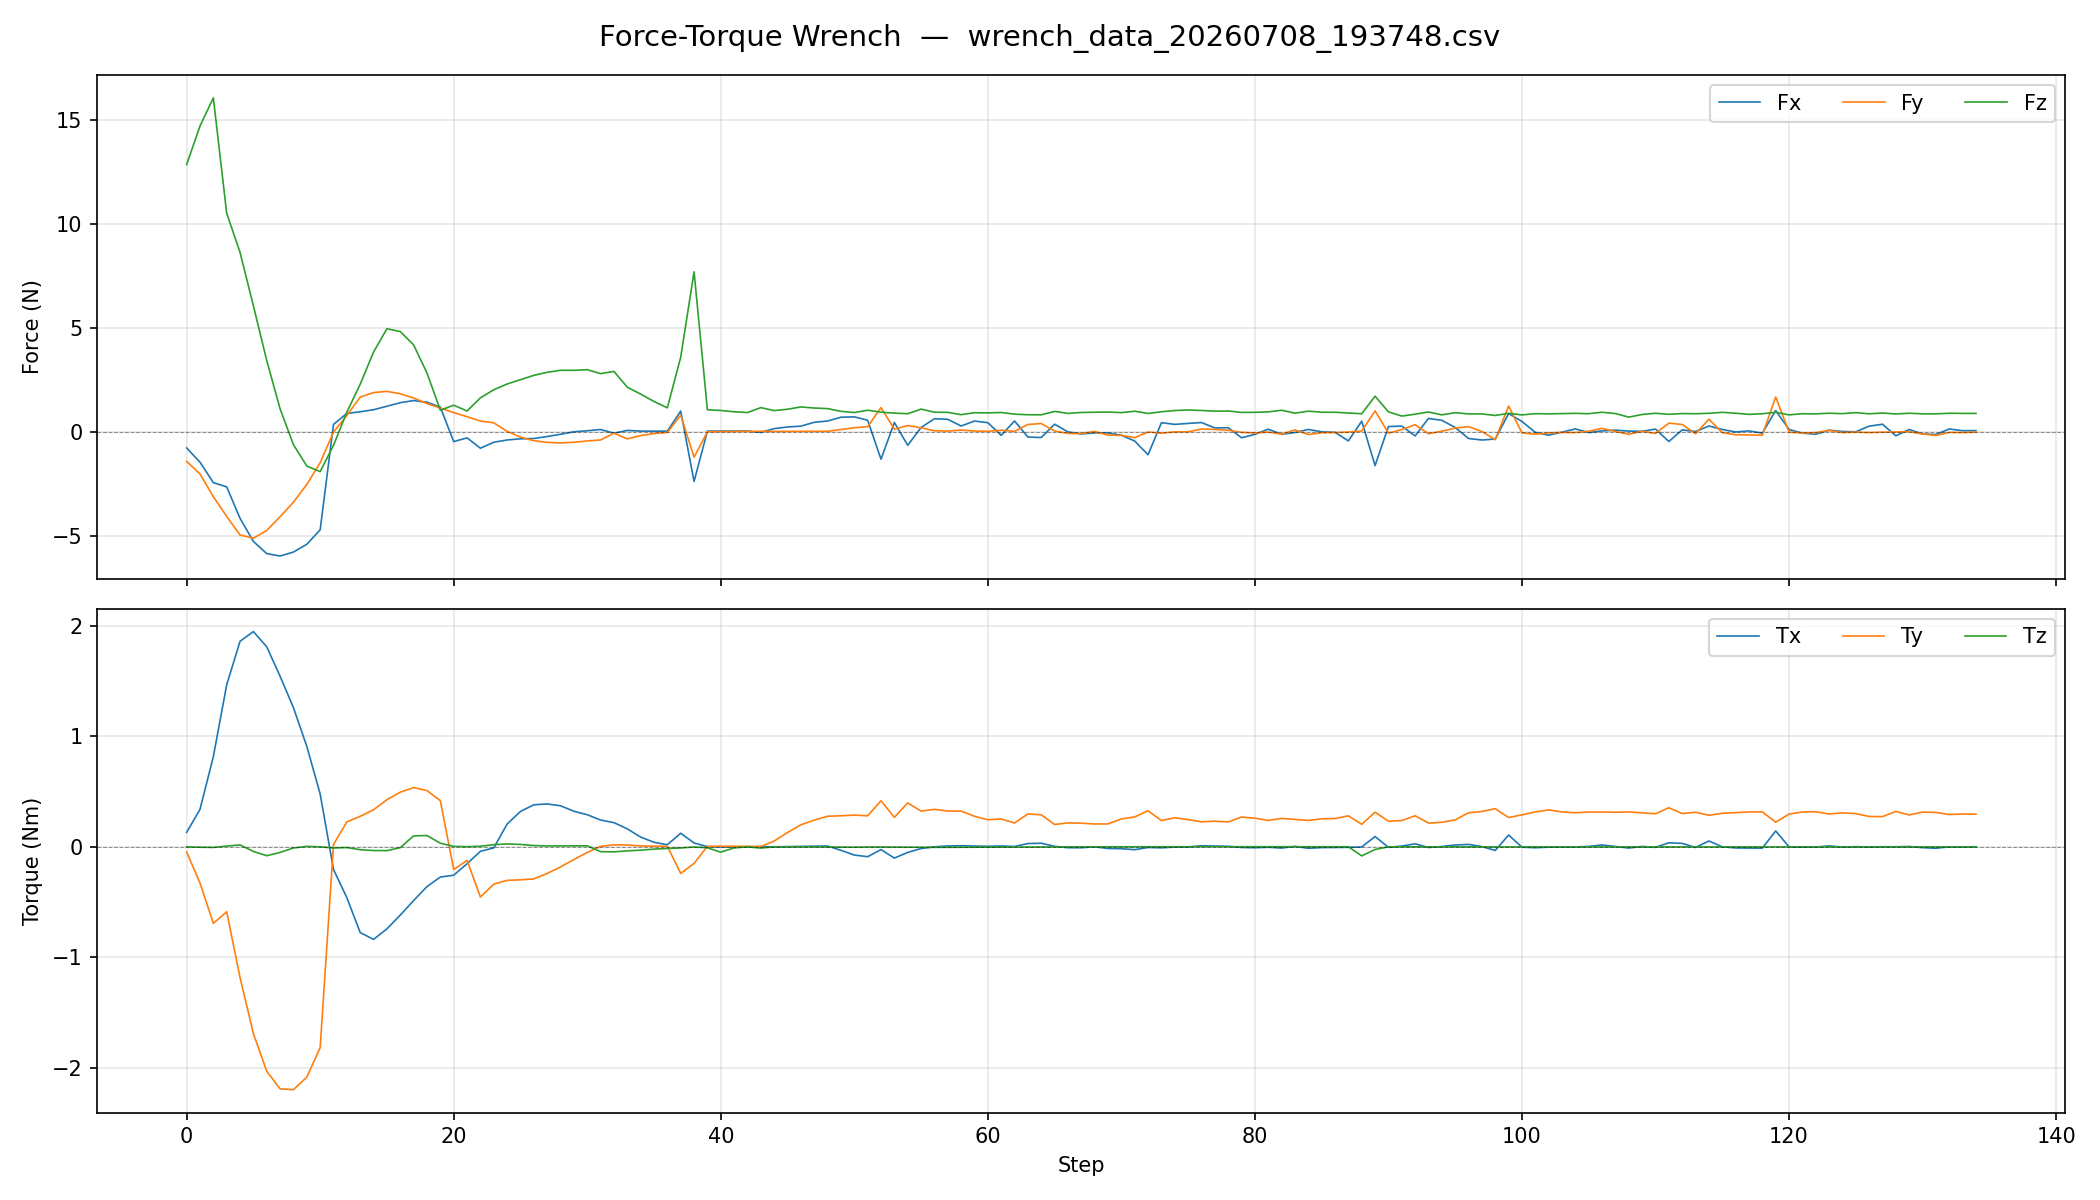

The data file committed next to this chart (first rows):
Step, Fx(N), Fy(N), Fz(N), Tx(Nm), Ty(Nm), Tz(Nm)
0, -0.79, -1.435, 12.84, 0.1312, -0.04605, -0.000179
1, -1.473, -2.04, 14.69, 0.3382, -0.3276, -0.003407
2, -2.457, -3.131, 16.05, 0.8157, -0.6921, -0.005073
3, -2.66, -4.081, 10.5, 1.465, -0.5871, 0.006907
4, -4.173, -4.975, 8.617, 1.859, -1.182, 0.01732
5, -5.285, -5.126, 6.045, 1.946, -1.689, -0.04151
6, -5.871, -4.758, 3.412, 1.809, -2.03, -0.0804
7, -5.985, -4.097, 1.089, 1.542, -2.188, -0.05059
8, -5.796, -3.396, -0.6343, 1.258, -2.196, -0.01013
9, -5.422, -2.543, -1.66, 0.908, -2.083, 0.004031
10, -4.725, -1.499, -1.928, 0.4776, -1.816, 0.000317
11, 0.3431, -0.02375, -0.6595, -0.2048, 0.02092, -0.01084
12, 0.8718, 0.7758, 0.9307, -0.4604, 0.2263, -0.006447
13, 0.9502, 1.658, 2.279, -0.7759, 0.2762, -0.02603
14, 1.049, 1.875, 3.825, -0.8368, 0.3356, -0.03332
15, 1.221, 1.932, 4.945, -0.7419, 0.4263, -0.03434
16, 1.387, 1.818, 4.807, -0.6171, 0.4938, -0.007313
17, 1.489, 1.611, 4.167, -0.4853, 0.536, 0.09936
18, 1.41, 1.348, 2.814, -0.3594, 0.5087, 0.1024
19, 1.173, 1.13, 1.026, -0.2731, 0.4178, 0.03259
20, -0.4849, 0.9113, 1.268, -0.2565, -0.2054, 0.004116
21, -0.3039, 0.7144, 0.9881, -0.1527, -0.1221, 0.001299
22, -0.8017, 0.506, 1.619, -0.04004, -0.4539, 0.005138
23, -0.5152, 0.4196, 2.009, -0.01006, -0.3377, 0.02005
24, -0.4055, 0.01208, 2.285, 0.206, -0.3031, 0.02629
25, -0.3505, -0.2688, 2.495, 0.3198, -0.2981, 0.02154
26, -0.3343, -0.4392, 2.702, 0.3802, -0.2904, 0.01168
27, -0.2405, -0.5211, 2.849, 0.3878, -0.2406, 0.008515
28, -0.1315, -0.5475, 2.945, 0.3715, -0.1816, 0.008855
29, -0.0108, -0.5159, 2.944, 0.3219, -0.1148, 0.008512
30, 0.03813, -0.4514, 2.974, 0.2903, -0.05077, 0.008984
31, 0.09679, -0.4049, 2.784, 0.2423, 0.003822, -0.04342
32, -0.07978, -0.07616, 2.892, 0.2188, 0.01822, -0.04542
33, 0.05493, -0.3525, 2.132, 0.1626, 0.01655, -0.03639
34, 0.01979, -0.1946, 1.801, 0.08826, 0.008399, -0.03024
35, 0.02039, -0.0952, 1.446, 0.04111, 0.006390, -0.02069
36, 0.01902, -0.04675, 1.141, 0.01893, 0.004984, -0.0146
37, 0.9852, 0.7911, 3.574, 0.1227, -0.2402, -0.01036
38, -2.399, -1.234, 7.684, 0.03501, -0.1503, -0.001039
39, 0.02174, -0.008059, 1.046, 0.001193, 0.004910, -0.008708
40, 0.02422, -0.003795, 1.013, -0.000800, 0.005487, -0.04798
41, 0.02294, -0.001283, 0.9498, -0.001121, 0.004902, -0.009787
42, 0.02322, -0.000015, 0.9145, -0.001208, 0.004822, -0.000001
43, -0.04206, 0.0129, 1.15, 0.002106, 0.002501, -0.01146
44, 0.1398, 0.004612, 1.007, -0.000167, 0.05278, 0.000317
45, 0.2198, 0.006519, 1.073, 0.002111, 0.1291, 0.000425
46, 0.2589, 0.01254, 1.183, 0.004781, 0.1993, 0.000081
47, 0.4448, 0.01371, 1.131, 0.005977, 0.2419, -0.000633
48, 0.5065, 0.01479, 1.102, 0.007411, 0.2767, -0.001603
49, 0.6879, 0.0961, 0.9714, -0.03147, 0.2809, -0.001680
50, 0.7061, 0.1845, 0.914, -0.07447, 0.2872, -0.002927
51, 0.5448, 0.2317, 1.026, -0.08912, 0.2806, -0.001550
52, -1.331, 1.154, 0.9314, -0.02486, 0.4169, -0.001417
53, 0.4352, 0.1129, 0.8867, -0.1018, 0.2665, -0.001802
54, -0.6615, 0.2884, 0.8574, -0.0504, 0.397, -0.003053
55, 0.1927, 0.1792, 1.079, -0.01543, 0.3235, -0.003719
56, 0.617, 0.03728, 0.9306, 0.000092, 0.3389, -0.004470
57, 0.5886, 0.02011, 0.9223, 0.008177, 0.3237, -0.003983
58, 0.2666, 0.07272, 0.8107, 0.01016, 0.3232, -0.003187
59, 0.5057, 0.02592, 0.9056, 0.006943, 0.2761, -0.002618
... 75 more rows
